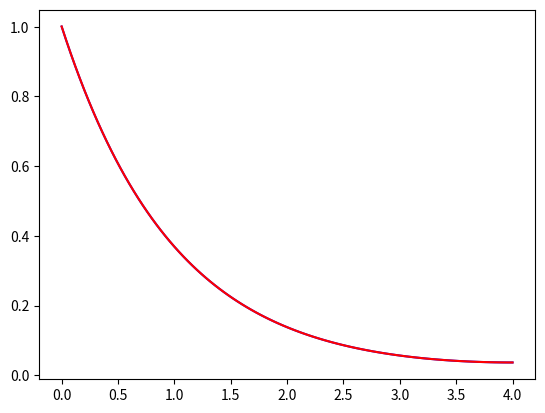

Python code for this plot:
import numpy as np
import matplotlib.pyplot as plt

N = 101 # N = numero de pontos

c_salt =  6.02e-8
lb =  7.2
# k = 8 * np.pi * lb * c_salt
k = 1
print('k', k)

c = -1 #contorno
d = 0
l = 4
h = l/(N-1)
a = 2+k*h**2
A = np.zeros((N,N))
B = np.zeros((N,1))

# dirichlet = [True, True]
dirichlet = [False, False]

if dirichlet[0]:
    A[0, 0] = 1
    B[0] = c
else:
    A[0,0] = -a
    A[0,1] = 2
    B[0] = 2 * c * h

if dirichlet[1]:
    A[N - 1, N - 1] = 1
    B[-1] = d
else:
    A[N - 1, N - 1] = -a
    A[N - 1, N - 2] = 2
    B[-1] = -2 * d * h

for i in range(1,N-1,1):
    A[i,i] = -a
    A[i,i-1] = 1
    A[i,i+1] = 1

Y = np.linalg.solve(A,B)

def analitica(l, N, c, d, k):
    x = np.linspace(0, l, N)

    y = d*np.cosh(np.sqrt(k)*(x-x[0])) - c*np.cosh(np.sqrt(k)*(x[-1]-x))
    y /= np.sqrt(k)*np.sinh(np.sqrt(k)*(l))
    return x, y

print(A, end='\n\n')
print(B, end='\n\n')
print(Y, end='\n\n')

x, Y2 = analitica(l, N, c, d, k)

print(Y2-Y, end='\n\n')
print(np.linalg.norm(Y2-Y), end='\n\n')

plt.plot(x, Y, 'b', x, Y2, 'r')
plt.show()
